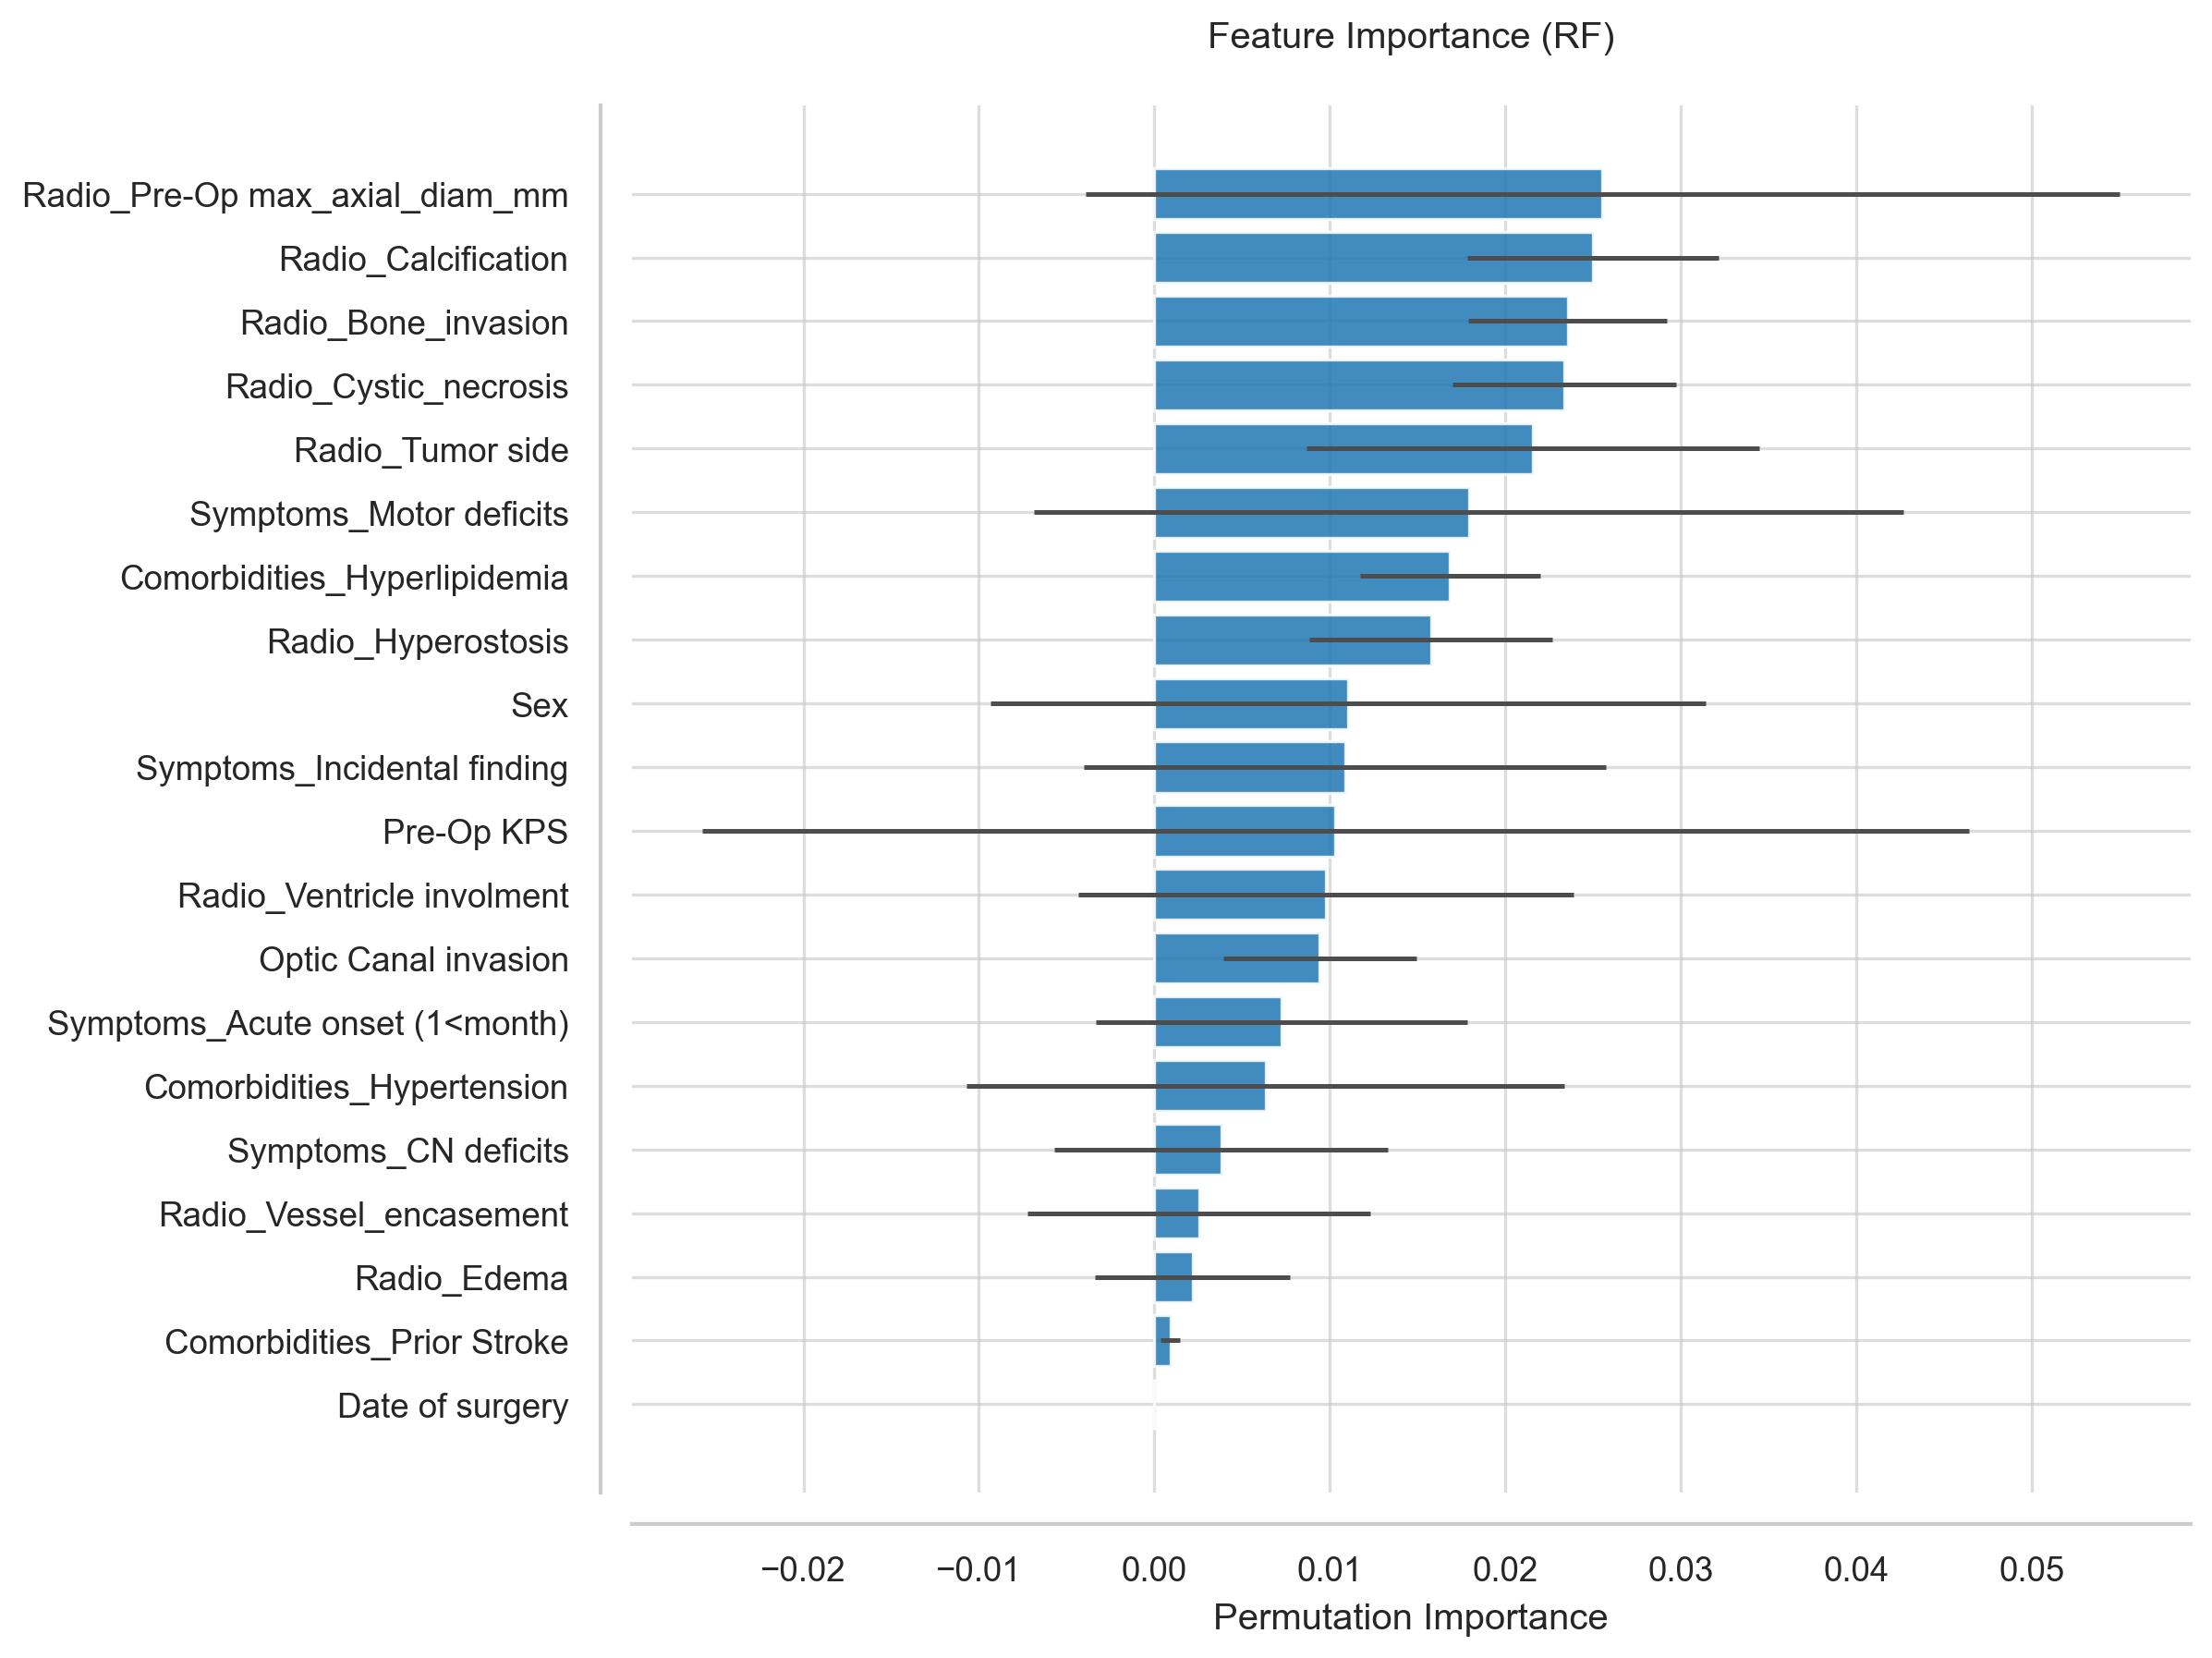

Source data for this figure (header and first rows):
Feature, Importance, Std
Radio_Pre-Op max_axial_diam_mm, 0.02554, 0.02948
Radio_Calcification, 0.025, 0.007146
Radio_Bone_invasion, 0.02355, 0.005642
Radio_Cystic_necrosis, 0.02337, 0.006364
Radio_Tumor side, 0.02156, 0.0129
Symptoms_Motor deficits, 0.01793, 0.02478
Comorbidities_Hyperlipidemia, 0.01685, 0.005143
Radio_Hyperostosis, 0.01576, 0.006913
Sex, 0.01105, 0.02038
Symptoms_Incidental finding, 0.01087, 0.01488
Pre-Op KPS, 0.01033, 0.03608
Radio_Ventricle involment, 0.009783, 0.0141
Optic Canal invasion, 0.00942, 0.005513
Symptoms_Acute onset (1<month), 0.007246, 0.01056
Comorbidities_Hypertension, 0.006341, 0.01702
Symptoms_CN deficits, 0.003804, 0.00949
Radio_Vessel_encasement, 0.002536, 0.009779
Radio_Edema, 0.002174, 0.005542
Comorbidities_Prior Stroke, 0.0009058, 0.0005729
Date of surgery, 0.0, 0.0
Comorbidities_DVT, -2.2204460492503132e-17, 0.0005729
Symptoms_Cognitive/psychiatrist disorder, -0.0001812, 0.005325
Optic nerve/chiasm compression, -0.0003623, 0.009596
Symptoms_Hyperprolatinemia, -0.001449, 0.001087
ICA/Syphon involvment, -0.002899, 0.01725
Comorbidities_Cardiorespiratory, -0.004348, 0.01092
Symptoms_Visual deficits, -0.004348, 0.008993
Comorbidities_DM, -0.007609, 0.002189
Comorbidities_Obesity, -0.007971, 0.002248
Symptoms_Nausea/Vomit, -0.008152, 0.001146
Symptoms_Aphasia/dysartria, -0.008333, 0.006312
Symptoms_Headache, -0.00942, 0.01303
Radio_Midline shift entity, -0.009964, 0.01584
Symptoms_Seizure, -0.01069, 0.007368
Radio_Tumor Location, -0.01268, 0.01371
Radio_Dural_tail, -0.01359, 0.01203
Charlson Comorbidity Index, -0.01848, 0.01536
ASA, -0.03641, 0.01414
Comorbidities_Other Tumors, -0.04529, 0.003927
Age, -0.05, 0.02554
